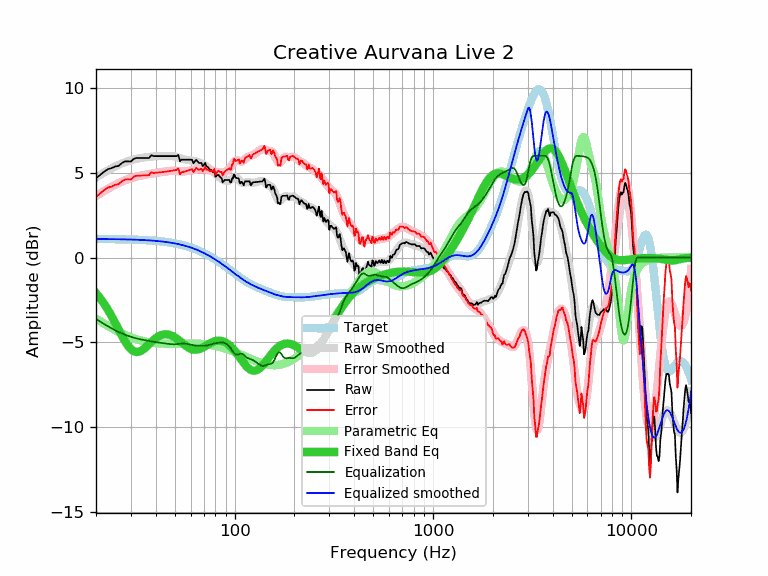

Values plotted in this chart, from the file beside it:
frequency, raw, error, smoothed, error_smoothed, equalization, parametric_eq, equalized_raw, equalized_smoothed, target
20, 4.67, 3.58, 4.72, 3.63, -3.63, -2.10, 1.05, 1.09, 1.09
21, 4.87, 3.78, 4.88, 3.78, -3.78, -2.41, 1.09, 1.09, 1.09
22, 5.07, 3.98, 5.02, 3.93, -3.93, -2.74, 1.14, 1.09, 1.09
23, 5.21, 4.13, 5.15, 4.06, -4.06, -3.10, 1.15, 1.09, 1.09
24, 5.27, 4.19, 5.27, 4.18, -4.18, -3.47, 1.09, 1.08, 1.08
25, 5.37, 4.29, 5.38, 4.29, -4.29, -3.86, 1.08, 1.08, 1.08
26, 5.40, 4.33, 5.47, 4.39, -4.39, -4.25, 1.01, 1.08, 1.08
27, 5.57, 4.50, 5.55, 4.48, -4.48, -4.61, 1.10, 1.07, 1.07
28, 5.67, 4.60, 5.63, 4.56, -4.56, -4.94, 1.12, 1.07, 1.07
29, 5.67, 4.61, 5.69, 4.62, -4.62, -5.21, 1.05, 1.07, 1.07
30, 5.66, 4.60, 5.74, 4.68, -4.68, -5.41, 0.98, 1.06, 1.06
31, 5.82, 4.77, 5.79, 4.73, -4.73, -5.53, 1.09, 1.06, 1.06
32, 5.87, 4.82, 5.82, 4.77, -4.77, -5.58, 1.10, 1.05, 1.05
33, 5.87, 4.83, 5.85, 4.81, -4.81, -5.56, 1.06, 1.04, 1.04
34, 5.87, 4.84, 5.88, 4.84, -4.84, -5.48, 1.03, 1.04, 1.04
35, 5.87, 4.84, 5.90, 4.87, -4.87, -5.38, 1.00, 1.03, 1.03
36, 5.87, 4.85, 5.92, 4.90, -4.90, -5.25, 0.97, 1.02, 1.02
37, 5.87, 4.86, 5.94, 4.93, -4.93, -5.11, 0.95, 1.01, 1.01
38, 6.03, 5.03, 5.95, 4.95, -4.95, -4.98, 1.08, 1.00, 1.00
39, 5.98, 4.99, 5.97, 4.97, -4.97, -4.87, 1.01, 0.99, 0.99
40, 5.98, 5.00, 5.98, 4.99, -4.99, -4.76, 0.99, 0.98, 0.98
41, 5.98, 5.01, 5.98, 5.01, -5.01, -4.68, 0.97, 0.97, 0.97
42, 5.98, 5.03, 5.99, 5.03, -5.03, -4.61, 0.95, 0.96, 0.96
43, 5.98, 5.04, 5.99, 5.05, -5.05, -4.57, 0.94, 0.95, 0.95
44, 5.98, 5.05, 5.99, 5.06, -5.06, -4.54, 0.92, 0.93, 0.93
45, 5.98, 5.07, 6.00, 5.08, -5.08, -4.53, 0.90, 0.92, 0.92
46, 5.98, 5.08, 6.00, 5.10, -5.10, -4.54, 0.89, 0.90, 0.90
47, 5.98, 5.10, 6.00, 5.11, -5.11, -4.56, 0.87, 0.89, 0.89
48, 5.98, 5.12, 5.99, 5.12, -5.12, -4.60, 0.86, 0.87, 0.87
49, 5.98, 5.13, 5.97, 5.12, -5.12, -4.65, 0.86, 0.85, 0.85
50, 5.98, 5.15, 5.95, 5.12, -5.12, -4.71, 0.86, 0.83, 0.83
51, 5.98, 5.17, 5.93, 5.11, -5.11, -4.78, 0.87, 0.81, 0.81
52, 6.05, 5.26, 5.89, 5.10, -5.10, -4.86, 0.95, 0.79, 0.79
53, 5.68, 4.91, 5.86, 5.09, -5.09, -4.93, 0.59, 0.77, 0.77
54, 5.77, 5.03, 5.83, 5.08, -5.08, -5.01, 0.69, 0.75, 0.75
55, 5.77, 5.05, 5.80, 5.08, -5.08, -5.09, 0.69, 0.72, 0.72
56, 5.77, 5.07, 5.78, 5.08, -5.08, -5.16, 0.69, 0.70, 0.70
57, 5.77, 5.10, 5.77, 5.09, -5.09, -5.23, 0.68, 0.67, 0.67
58, 5.77, 5.13, 5.76, 5.11, -5.11, -5.29, 0.67, 0.65, 0.65
59, 5.77, 5.15, 5.75, 5.13, -5.13, -5.34, 0.65, 0.62, 0.62
60, 5.77, 5.18, 5.74, 5.14, -5.14, -5.38, 0.63, 0.59, 0.59
61, 5.77, 5.21, 5.72, 5.16, -5.16, -5.41, 0.61, 0.56, 0.56
62, 5.56, 5.03, 5.71, 5.17, -5.17, -5.43, 0.39, 0.53, 0.53
63, 5.67, 5.17, 5.69, 5.19, -5.19, -5.44, 0.49, 0.50, 0.50
64, 5.76, 5.29, 5.67, 5.19, -5.19, -5.44, 0.57, 0.47, 0.47
65, 5.67, 5.23, 5.64, 5.20, -5.20, -5.43, 0.47, 0.44, 0.44
66, 5.57, 5.17, 5.61, 5.20, -5.20, -5.41, 0.37, 0.41, 0.41
67, 5.57, 5.20, 5.58, 5.21, -5.21, -5.38, 0.37, 0.37, 0.37
68, 5.57, 5.24, 5.55, 5.21, -5.21, -5.35, 0.36, 0.34, 0.34
69, 5.39, 5.09, 5.51, 5.21, -5.21, -5.31, 0.18, 0.30, 0.30
70, 5.45, 5.19, 5.48, 5.21, -5.21, -5.27, 0.24, 0.27, 0.27
71, 5.59, 5.36, 5.44, 5.21, -5.21, -5.23, 0.39, 0.23, 0.23
72, 5.37, 5.18, 5.39, 5.20, -5.20, -5.19, 0.18, 0.19, 0.19
73, 5.35, 5.20, 5.34, 5.18, -5.18, -5.15, 0.17, 0.16, 0.16
74, 5.27, 5.16, 5.28, 5.17, -5.17, -5.11, 0.11, 0.12, 0.12
75, 5.17, 5.10, 5.22, 5.15, -5.15, -5.07, 0.03, 0.08, 0.08
76, 5.17, 5.14, 5.16, 5.13, -5.13, -5.03, 0.05, 0.04, 0.04
77, 5.10, 5.10, 5.10, 5.11, -5.11, -5.00, -0.00, -0.00, -0.00
78, 5.02, 5.06, 5.05, 5.09, -5.09, -4.97, -0.06, -0.04, -0.04
79, 5.14, 5.23, 4.99, 5.07, -5.07, -4.95, 0.07, -0.08, -0.08
... 553 more rows
